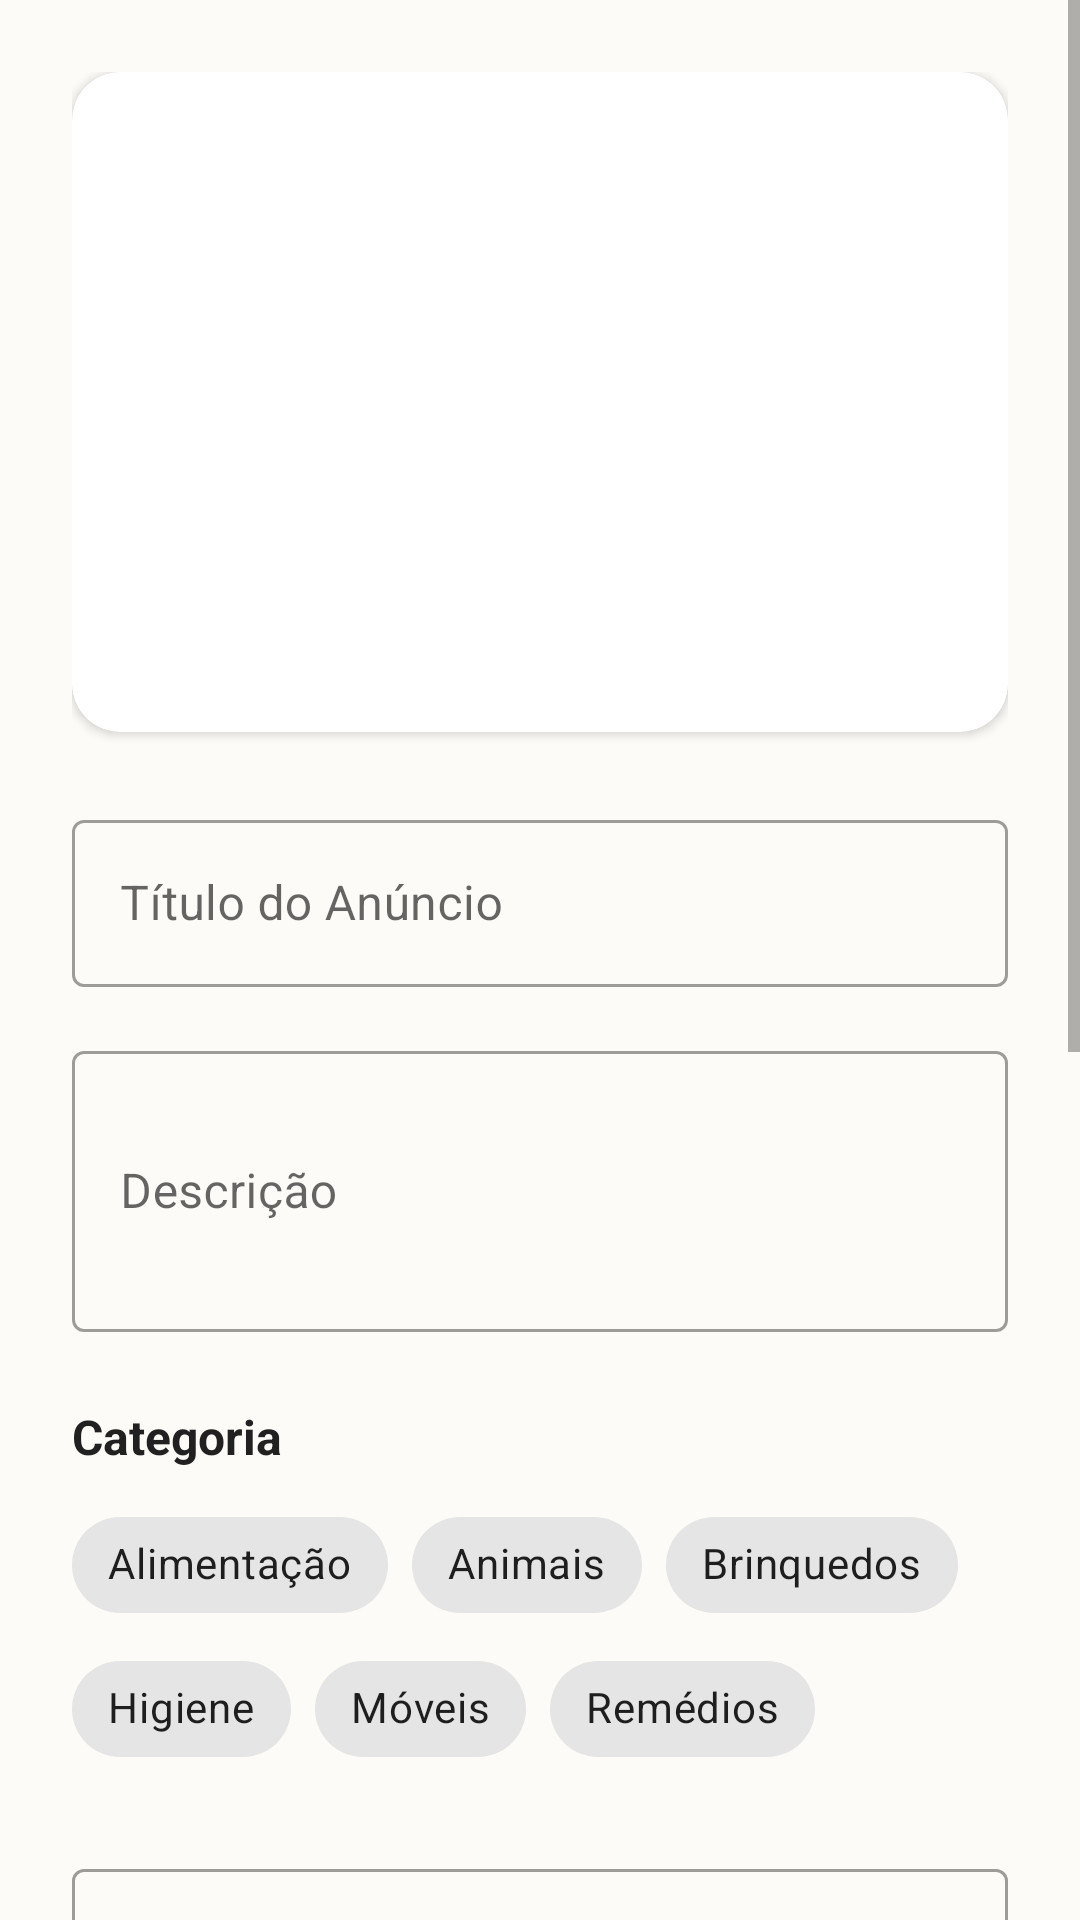

Write the Android layout XML for this screen, with the resource values it uses.
<!-- AndroidManifest.xml: application theme AppTheme -->
<!-- res/layout/fragment_adicionar_doacao.xml -->
<?xml version="1.0" encoding="utf-8"?>
<androidx.constraintlayout.widget.ConstraintLayout xmlns:android="http://schemas.android.com/apk/res/android"
    xmlns:app="http://schemas.android.com/apk/res-auto"
    android:layout_width="match_parent"
    android:layout_height="match_parent"
    android:background="@color/colorBackground">

    <ScrollView
        android:layout_width="match_parent"
        android:layout_height="match_parent"
        android:paddingBottom="80dp"
        android:clipToPadding="false">

        <LinearLayout
            android:layout_width="match_parent"
            android:layout_height="wrap_content"
            android:orientation="vertical"
            android:padding="24dp">

            
            <com.google.android.material.card.MaterialCardView
                android:layout_width="match_parent"
                android:layout_height="220dp"
                app:cardCornerRadius="16dp"
                app:cardElevation="2dp"
                android:layout_marginBottom="24dp">

                <ImageView
                    android:id="@+id/imageViewDoacao"
                    android:layout_width="match_parent"
                    android:layout_height="match_parent"
                    android:scaleType="centerCrop"
                    />
            </com.google.android.material.card.MaterialCardView>

            
            <com.google.android.material.textfield.TextInputLayout
                style="@style/Widget.MaterialComponents.TextInputLayout.OutlinedBox"
                android:layout_width="match_parent"
                android:layout_height="wrap_content"
                android:layout_marginBottom="16dp"
                android:hint="Título do Anúncio">

                <com.google.android.material.textfield.TextInputEditText
                    android:id="@+id/editTextTitulo"
                    android:layout_width="match_parent"
                    android:layout_height="wrap_content"
                    android:maxLength="40"
                    android:inputType="textCapSentences" />
            </com.google.android.material.textfield.TextInputLayout>

            <com.google.android.material.textfield.TextInputLayout
                style="@style/Widget.MaterialComponents.TextInputLayout.OutlinedBox"
                android:layout_width="match_parent"
                android:layout_height="wrap_content"
                android:layout_marginBottom="24dp"
                android:hint="Descrição">

                <com.google.android.material.textfield.TextInputEditText
                    android:id="@+id/editTextDescricao"
                    android:layout_width="match_parent"
                    android:layout_height="wrap_content"
                    android:maxLength="1200"
                    android:lines="3"
                    android:inputType="textMultiLine|textCapSentences" />
            </com.google.android.material.textfield.TextInputLayout>

            
            <TextView
                android:layout_width="wrap_content"
                android:layout_height="wrap_content"
                android:text="Categoria"
                android:textSize="16sp"
                android:textStyle="bold"
                android:textColor="@color/colorTextPrimary"
                android:layout_marginBottom="8dp"/>

            <com.google.android.material.chip.ChipGroup
                android:id="@+id/chipGroupCategoria"
                android:layout_width="match_parent"
                android:layout_height="wrap_content"
                android:layout_marginBottom="24dp"
                app:singleSelection="true"
                app:selectionRequired="true">

                <com.google.android.material.chip.Chip
                    android:id="@+id/chipCatAlimentacao"
                    style="@style/Widget.MaterialComponents.Chip.Choice"
                    android:layout_width="wrap_content"
                    android:layout_height="wrap_content"
                    android:text="Alimentação" />

                <com.google.android.material.chip.Chip
                    android:id="@+id/chipCatAnimais"
                    style="@style/Widget.MaterialComponents.Chip.Choice"
                    android:layout_width="wrap_content"
                    android:layout_height="wrap_content"
                    android:text="Animais" />

                <com.google.android.material.chip.Chip
                    android:id="@+id/chipCatBrinquedos"
                    style="@style/Widget.MaterialComponents.Chip.Choice"
                    android:layout_width="wrap_content"
                    android:layout_height="wrap_content"
                    android:text="Brinquedos" />

                <com.google.android.material.chip.Chip
                    android:id="@+id/chipCatHigiene"
                    style="@style/Widget.MaterialComponents.Chip.Choice"
                    android:layout_width="wrap_content"
                    android:layout_height="wrap_content"
                    android:text="Higiene" />

                <com.google.android.material.chip.Chip
                    android:id="@+id/chipCatMoveis"
                    style="@style/Widget.MaterialComponents.Chip.Choice"
                    android:layout_width="wrap_content"
                    android:layout_height="wrap_content"
                    android:text="Móveis" />

                <com.google.android.material.chip.Chip
                    android:id="@+id/chipCatRemedios"
                    style="@style/Widget.MaterialComponents.Chip.Choice"
                    android:layout_width="wrap_content"
                    android:layout_height="wrap_content"
                    android:text="Remédios" />
            </com.google.android.material.chip.ChipGroup>

            
            <com.google.android.material.textfield.TextInputLayout
                style="@style/Widget.MaterialComponents.TextInputLayout.OutlinedBox"
                android:layout_width="match_parent"
                android:layout_height="wrap_content"
                android:layout_marginBottom="16dp"
                android:hint="Endereço">

                <com.google.android.material.textfield.TextInputEditText
                    android:id="@+id/editTextEndereco"
                    android:layout_width="match_parent"
                    android:layout_height="wrap_content"
                    android:maxLength="40"
                    android:inputType="textPostalAddress" />
            </com.google.android.material.textfield.TextInputLayout>

            <com.google.android.material.textfield.TextInputLayout
                style="@style/Widget.MaterialComponents.TextInputLayout.OutlinedBox"
                android:layout_width="match_parent"
                android:layout_height="wrap_content"
                android:layout_marginBottom="16dp"
                android:hint="Cidade Atual">

                <com.google.android.material.textfield.TextInputEditText
                    android:id="@+id/editTextCidade"
                    android:layout_width="match_parent"
                    android:layout_height="wrap_content"
                    android:maxLength="30"
                    android:inputType="text" />
            </com.google.android.material.textfield.TextInputLayout>

            <com.google.android.material.textfield.TextInputLayout
                style="@style/Widget.MaterialComponents.TextInputLayout.OutlinedBox"
                android:layout_width="match_parent"
                android:layout_height="wrap_content"
                android:layout_marginBottom="16dp"
                android:hint="Bairro">

                <com.google.android.material.textfield.TextInputEditText
                    android:id="@+id/editTextBairro"
                    android:layout_width="match_parent"
                    android:layout_height="wrap_content"
                    android:maxLength="30"
                    android:inputType="text" />
            </com.google.android.material.textfield.TextInputLayout>

            <com.google.android.material.textfield.TextInputLayout
                style="@style/Widget.MaterialComponents.TextInputLayout.OutlinedBox"
                android:layout_width="match_parent"
                android:layout_height="wrap_content"
                android:layout_marginBottom="32dp"
                android:hint="Contato (WhatsApp)">

                <com.google.android.material.textfield.TextInputEditText
                    android:id="@+id/editTextContato"
                    android:layout_width="match_parent"
                    android:layout_height="wrap_content"
                    android:maxLength="11"
                    android:inputType="phone" />
            </com.google.android.material.textfield.TextInputLayout>

            
            <LinearLayout
                android:layout_width="match_parent"
                android:layout_height="wrap_content"
                android:orientation="horizontal"
                android:weightSum="2">

                <com.google.android.material.button.MaterialButton
                    android:id="@+id/btnCancelarDoacao"
                    style="@style/Widget.MaterialComponents.Button.OutlinedButton"
                    android:layout_width="0dp"
                    android:layout_height="56dp"
                    android:layout_weight="1"
                    android:layout_marginEnd="8dp"
                    android:text="Cancelar"
                    app:strokeColor="@color/ttt"
                    android:textColor="@color/ttt" />

                <com.google.android.material.button.MaterialButton
                    android:id="@+id/btnSalvarDoacao"
                    android:layout_width="0dp"
                    android:layout_height="56dp"
                    android:layout_weight="1"
                    android:layout_marginStart="8dp"
                    android:text="Doar"
                    android:backgroundTint="@color/ttt"
                    android:textColor="@color/branco" />
            </LinearLayout>
        </LinearLayout>
    </ScrollView>
</androidx.constraintlayout.widget.ConstraintLayout>
<!-- resources referenced by this layout -->
<resources>
  <color name="branco">#FFFFFF</color>
  <color name="colorBackground">#FDFBF7</color>
  <color name="colorTextPrimary">#212121</color>
  <color name="ttt">#FFC107</color>
  <style name="AppTheme" parent="Theme.MaterialComponents.DayNight.NoActionBar">
          <item name="colorPrimary">@color/colorPrimary</item>
          <item name="colorPrimaryDark">@color/colorPrimaryDark</item>
          <item name="colorAccent">@color/colorAccent</item>
  
          <item name="android:statusBarColor">@color/colorPrimary</item>
          <item name="android:windowLightStatusBar">true</item>
  
          <item name="textInputStyle">@style/Widget.MaterialComponents.TextInputLayout.OutlinedBox</item>
          <item name="materialButtonStyle">@style/BotaoAmigoPet</item>
      </style>
  <color name="colorPrimary">#FF9800</color>
  <color name="colorPrimaryDark">#F57C00</color>
  <color name="colorAccent">#FFC107</color>
  <style name="BotaoAmigoPet" parent="Widget.MaterialComponents.Button">
          <item name="cornerRadius">28dp</item>
          <item name="android:stateListAnimator">@animator/btn_press</item>
      </style>
</resources>
